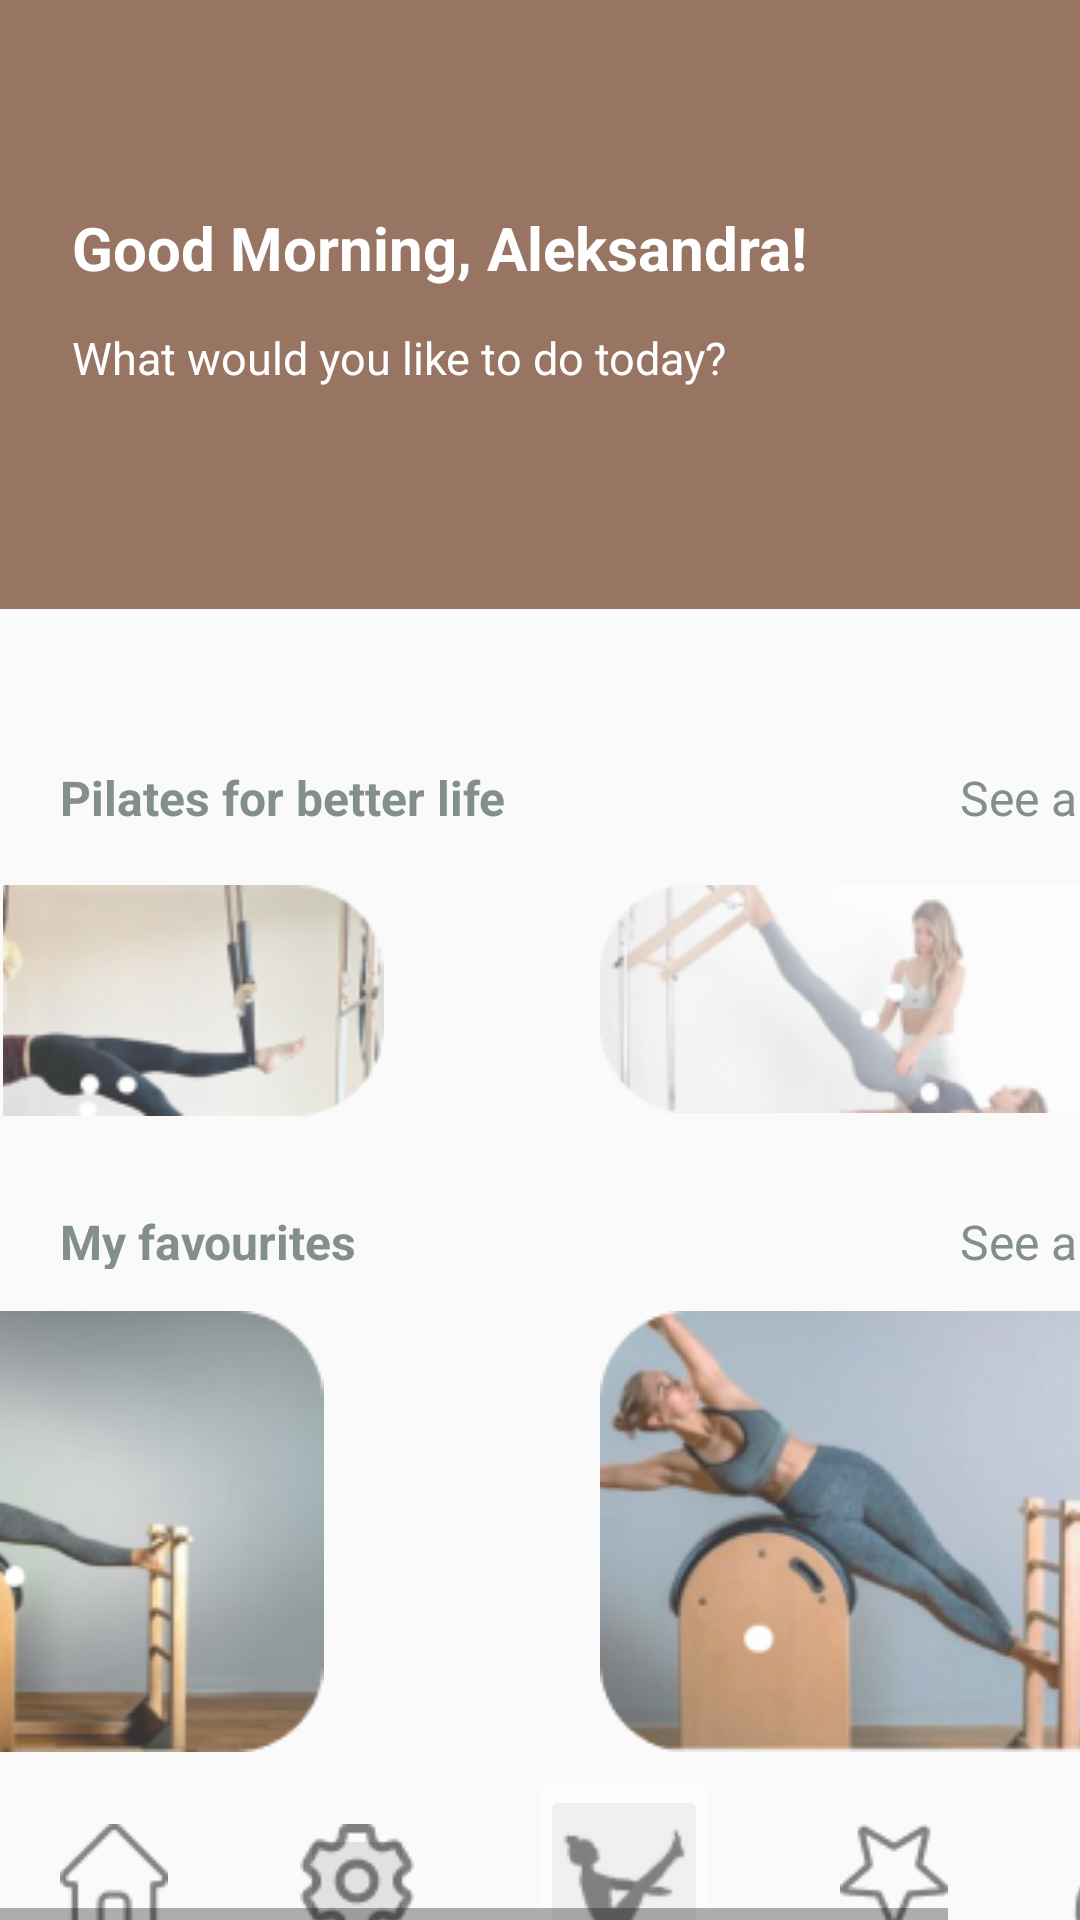

This screen was rendered from an Android layout file. Write that file and the resources it references.
<!-- AndroidManifest.xml: application theme AppTheme -->
<!-- res/layout/main_form_copy.xml -->
<HorizontalScrollView xmlns:android="http://schemas.android.com/apk/res/android" xmlns:tools="http://schemas.android.com/tools"
	android:layout_width="match_parent" android:layout_height="wrap_content" >
	
	<ScrollView android:id="@+id/main_form_copy" 
		android:layout_width="wrap_content" 
		android:layout_height="match_parent" >

		<RelativeLayout android:id="@+id/content_container" 
			android:layout_width="410dp"
			android:layout_height="wrap_content" >

			<View
				android:id="@+id/rectangle_2aa"
				android:layout_width="wrap_content"
				android:layout_height="match_parent"
				android:layout_marginStart="0dp"
				android:layout_marginTop="0dp"
				android:background="@drawable/rectangle_2aa_shape" />


			<RelativeLayout android:id="@+id/headeraa"
				android:layout_marginTop="0dp"
				android:layout_marginStart="0dp"
				android:layout_width="wrap_content"
				android:layout_height="wrap_content"
				>

				<View   android:id="@+id/_bg__headeraa_ek1"
					android:background="@drawable/_bg__headeraa_ek1_shape"
					 android:layout_marginStart="0dp"
					android:layout_marginTop="0dp"
					android:layout_width="410dp"
					android:layout_height="203dp" />

				<View
					android:id="@+id/rectangle_1as"
					android:layout_width="410dp"
					android:layout_height="203dp"
					android:layout_marginStart="0dp"
					android:layout_marginTop="0dp"
					android:alpha="0.9200000166893"
					android:background="@drawable/rectangle_1as_shape" />


				<RelativeLayout android:id="@+id/textss"
					android:layout_marginTop="69dp"
					android:layout_marginStart="24dp"
					android:layout_width="wrap_content"
					android:layout_height="wrap_content"
					>

					<TextView android:id="@+id/good_morningss__aleksandra_"
						android:textStyle="bold"
						android:textSize="20sp"
						android:textColor="@color/good_morningss__aleksandra__color"
						android:layout_marginLeft="0dp"
						android:layout_marginTop="0dp"
						android:layout_width="410dp"
						android:layout_height="38dp"
						android:text="@string/good_morningss__aleksandra__string"
						 />

					<TextView android:id="@+id/what_wouldss_you_like_to_do_today_"
						android:textSize="15sp"
						android:textColor="@color/good_morningss__aleksandra__color"
						android:layout_marginLeft="0dp"
						android:layout_marginTop="40dp"
						android:layout_width="410dp"
						android:layout_height="20dp"
						android:text="@string/what_wouldss_you_like_to_do_today__string"
						 />

				</RelativeLayout>

			</RelativeLayout>


			<RelativeLayout android:id="@+id/subheading2ss"
				android:layout_marginTop="403dp"
				android:layout_marginStart="0dp"
				android:layout_width="410dp"
				android:layout_height="20dp"
				>

				<TextView android:id="@+id/my_favouritesss"
					android:textStyle="bold"
					android:textSize="16sp"
					android:textColor="@color/my_favouritesss_color"
					android:layout_marginLeft="20dp"
					android:layout_marginTop="0dp"
					android:layout_width="125.6dp"
					android:layout_height="20dp"
					android:text="@string/my_favouritesss_string"
					 />

				<TextView android:id="@+id/see_allss"
					android:textSize="16dp"
					android:textColor="@color/my_favouritesss_color"
					android:layout_marginLeft="320dp"
					android:layout_marginTop="0dp"
					android:layout_width="51.2dp"
					android:layout_height="20dp"
					android:text="@string/see_allss_string"
					 />

			</RelativeLayout>


			<RelativeLayout android:id="@+id/subheadingvv"
				android:layout_marginTop="255dp"
				android:layout_marginStart="0dp"
				android:layout_width="410dp"
				android:layout_height="20dp"
				>

				<TextView android:id="@+id/pilates_for_better_lifevv"
					android:textStyle="bold"
					android:textSize="16sp"
					android:textColor="@color/my_favouritesss_color"
					android:layout_marginLeft="20dp"
					android:layout_marginTop="0dp"
					android:layout_width="176.6dp"
					android:layout_height="20dp"
					android:text="@string/pilates_for_better_lifevv_string"
					 />

				<TextView android:id="@+id/see_allvv"

					android:textSize="16sp"
					android:textColor="@color/my_favouritesss_color"
					android:layout_marginLeft="320dp"
					android:layout_marginTop="0dp"
					android:layout_width="51.2dp"
					android:layout_height="20dp"
					android:text="@string/see_allvv_string"
					 />

			</RelativeLayout>


			<RelativeLayout android:id="@+id/statusvv"
				android:layout_marginTop="0dp"
				android:layout_marginStart="8dp"
				android:layout_width="wrap_content"
				android:layout_height="wrap_content"
				/>


			<RelativeLayout android:id="@+id/gallery_1bb"
				android:layout_marginTop="295dp"
				android:layout_marginStart="0dp"
				android:layout_width="wrap_content"
				android:layout_height="wrap_content"
				>

				<ImageView android:id="@+id/image_7bb"
					android:src="@drawable/image_7bb"
					android:contentDescription="image_7bb"
					 android:layout_marginStart="-33dp"
					android:layout_marginTop="0dp"
					android:layout_width="194dp"
					android:layout_height="77dp" />

				<ImageView android:id="@+id/image_8bb"
					android:src="@drawable/image_8bb"
					android:contentDescription="image_8bb"
					 android:alpha="0.80000001192093"
					android:layout_marginStart="200dp"
					android:layout_marginTop="0dp"
					android:layout_width="199dp"
					android:layout_height="76dp" />

			</RelativeLayout>


			<RelativeLayout android:id="@+id/gallery2bb"
				android:layout_marginTop="437dp"
				android:layout_marginStart="0dp"
				android:layout_width="wrap_content"
				android:layout_height="wrap_content"
				>

				<ImageView android:id="@+id/image1bb"
					android:src="@drawable/image1bb"
					android:contentDescription="image1bb"
					 android:layout_marginStart="-44dp"
					android:layout_marginTop="0dp"
					android:layout_width="195dp"
					android:layout_height="147dp" />

				<ImageView android:id="@+id/image12bb"
					android:src="@drawable/image12bb"
					android:contentDescription="image12bb"
					 android:layout_marginStart="200dp"
					android:layout_marginTop="0dp"
					android:layout_width="195dp"
					android:layout_height="147dp" />

			</RelativeLayout>


			<RelativeLayout android:id="@+id/aaa"
				android:layout_marginTop="568dp"
				android:layout_marginStart="0dp"
				android:layout_width="410dp"
				android:layout_height="100dp"
				>

				<ImageButton
					android:id="@+id/_______1dd"
					android:layout_width="56dp"
					android:layout_height="53dp"
					android:layout_marginStart="180dp"
					android:layout_marginTop="27dp"
					android:alpha="0.69999998807907"
					android:contentDescription="_______1dd"
					android:onClick="BtnCLICK"
					android:src="@drawable/_______1dd" />

				<ImageButton android:id="@+id/setting_2dd"
					android:src="@drawable/setting_2dd"
					android:contentDescription="setting_2dd"
					 android:alpha="0.69999998807907"
					android:layout_marginStart="100dp"
					android:layout_marginTop="40dp"
					android:layout_width="38dp"
					android:layout_height="38dp" />

				<ImageView
					android:id="@+id/home_1dd"
					android:layout_width="36dp"
					android:layout_height="36dp"
					android:layout_marginStart="20dp"
					android:layout_marginTop="40dp"
					android:alpha="0.69999998807907"
					android:contentDescription="home_1dd"
					android:src="@drawable/home_1dd" />

				<ImageView
					android:id="@+id/star_1dd"
					android:layout_width="36dp"
					android:layout_height="36dp"
					android:layout_marginStart="280dp"
					android:layout_marginTop="40dp"
					android:alpha="0.69999998807907"
					android:contentDescription="star_1dd"
					android:src="@drawable/star_1dd" />

				<ImageView android:id="@+id/user_1dd"
					android:src="@drawable/user_1dd"
					android:contentDescription="user_1dd"
					 android:alpha="0.69999998807907"
					android:layout_marginStart="355dp"
					android:layout_marginTop="40dp"
					android:layout_width="36dp"
					android:layout_height="36dp" />

				<ImageView android:id="@+id/line_1dd"
					android:src="@drawable/line_1dd"
					android:contentDescription="line_1dd"
					 android:layout_marginStart="20dp"
					android:layout_marginTop="80dp"
					android:layout_width="36dp"
					android:layout_height="5dp" />

			</RelativeLayout>

		</RelativeLayout>

	</ScrollView>
</HorizontalScrollView>
<!-- resources referenced by this layout -->
<resources>
  <color name="good_morningss__aleksandra__color">#FFFFFF</color>
  <color name="my_favouritesss_color">#838F8D</color>
  <!-- drawable _______1dd: png bitmap (drawable, 2406 bytes) -->
  <!-- drawable _bg__headeraa_ek1_shape (drawable-nodpi) -->
  <?xml version="1.0" encoding="utf-8"?>
  <shape xmlns:android="http://schemas.android.com/apk/res/android"
  	android:shape="rectangle" >
  	<solid android:color="@color/_bg__headeraa_ek1_color" />
  </shape>
  <!-- drawable home_1dd: png bitmap (drawable, 699 bytes) -->
  <!-- drawable image12bb: png bitmap (drawable, 42917 bytes) -->
  <!-- drawable image1bb: png bitmap (drawable, 20451 bytes) -->
  <!-- drawable image_7bb: png bitmap (drawable, 14524 bytes) -->
  <!-- drawable image_8bb: png bitmap (drawable, 17663 bytes) -->
  <!-- drawable line_1dd: png bitmap (drawable, 145 bytes) -->
  <!-- drawable rectangle_1as_shape (drawable-nodpi) -->
  <?xml version="1.0" encoding="utf-8"?>
  <shape xmlns:android="http://schemas.android.com/apk/res/android"
  	android:shape="rectangle" >
  	<solid android:color="@color/rectangle_1as_color" />
  </shape>
  <!-- drawable rectangle_2aa_shape (drawable-nodpi) -->
  <?xml version="1.0" encoding="utf-8"?>
  <shape xmlns:android="http://schemas.android.com/apk/res/android"
  	android:shape="rectangle" >
  	<solid android:color="@color/rectangle_2aa_color" />
  </shape>
  <!-- drawable setting_2dd: png bitmap (drawable, 1375 bytes) -->
  <!-- drawable star_1dd: png bitmap (drawable, 1055 bytes) -->
  <!-- drawable user_1dd: png bitmap (drawable, 916 bytes) -->
  <string name="good_morningss__aleksandra__string">Good Morning, Aleksandra!</string>
  <string name="my_favouritesss_string">My favourites</string>
  <string name="pilates_for_better_lifevv_string">Pilates for better life</string>
  <string name="see_allss_string">See all</string>
  <string name="see_allvv_string">See all</string>
  <string name="what_wouldss_you_like_to_do_today__string">What would you like to do today?</string>
  <style name="AppTheme" parent="Theme.AppCompat.Light.DarkActionBar">
  		<item name="colorPrimary">@color/colorPrimary</item>
  		<item name="colorPrimaryDark">@color/colorPrimaryDark</item>
  		<item name="colorAccent">@color/colorAccent</item>
  	</style>
  <color name="_bg__headeraa_ek1_color">#000000</color>
  <color name="rectangle_1as_color">#A67F6B</color>
  <color name="rectangle_2aa_color">#F9F8F8</color>
  <color name="colorPrimary">#008577</color>
  <color name="colorPrimaryDark">#00574B</color>
  <color name="colorAccent">#D81B60</color>
</resources>
